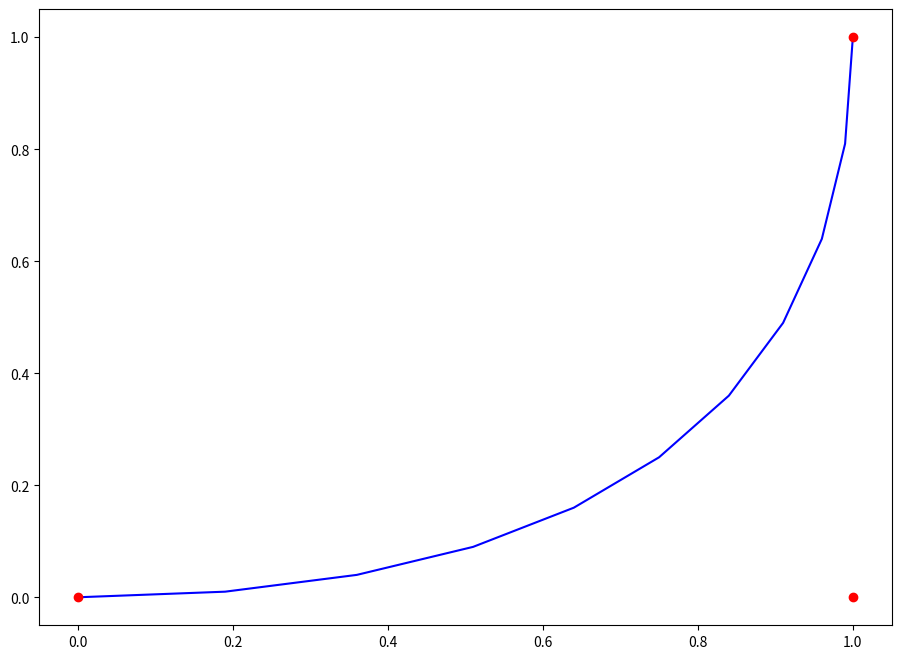

Write Python code to recreate this figure.
#! /usr/bin/python3
# [redacted]
from math import factorial
import numpy as np
import matplotlib.pyplot as plt

def comb(n, k):
    return factorial(n) //  (factorial(k) * factorial(n - k))

def get_bezier_matrix(n):
    coef = [[comb(n, i) * comb(i, k) * (-1)**(i - k) for k in range(i + 1)] for i in range(n + 1)]
    # padding with zeros to create a square matrix
    print("coef:", coef)
    print("bezier matrix:", [row + [0] * (n + 1 - len(row)) for row in coef])
    print("row:", [row for row in coef])
    print("zero padding:", [1,1] + [0]*(3))
    return [row + [0] * (n + 1 - len(row)) for row in coef]

def evaluate_bezier(points, total):
    n = len(points) - 1
    print("n: ", n)
    T = lambda t: [t**i for i in range(n + 1)]
    M = get_bezier_matrix(n)
    return np.array([
        np.dot(np.dot(T(t), M), points)
        for t in np.linspace(0, 1, total)
    ])

# points = np.random.randn(4, 2)
points = np.array([[0, 0],[1, 0],[1, 1]])
print("points:", points)
x, y = points[:,0], points[:,1]
# print("x:", x)

new_points = evaluate_bezier(points, 11)
nx, ny = new_points[:,0], new_points[:,1]
print("new points:", new_points)

plt.figure(figsize=(11, 8))
plt.plot(nx, ny, 'b-')
plt.plot(x, y, 'ro')
plt.show()